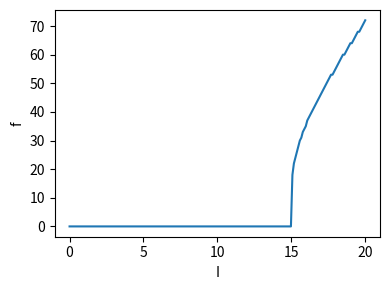

Source code (Python):
import numpy as np
import matplotlib.pyplot as plt

el = -70  # mV, resting potential
vt = -55  # mV, threshold voltage
tau = 10  # ms, membrane time constant

ri0=0
ri1=20
n_ri=200
ri_list=np.linspace(ri0,ri1,n_ri)
f=np.full_like(ri_list,0.0)

t_start=0.0
t_end=1000.0
n_points=50000
delta=(t_end-t_start)/n_points

t=np.linspace(t_start,t_end,n_points)
v0 = el
v=np.full_like(t, v0)

def dvdt(v, ri, el, tau):
    return (el+ri-v)/tau



for ri_i in range(len(ri_list)):
    v=np.full_like(t, v0)
    ri=ri_list[ri_i]
    
    for t_index in range(1,n_points):
        v[t_index]=v[t_index-1]+delta*dvdt(v[t_index-1],ri,el,tau)
        if v[t_index]>vt:
            v[t_index]=v0
            f[ri_i]+=1

f*=1000/(t_end-t_start)
            
plt.figure(figsize=(4, 3))
plt.plot(ri_list, f)
plt.xlabel('I')
plt.ylabel('f')
plt.grid(False)
plt.tight_layout()
plt.savefig('fIcurve.png')
plt.show()

